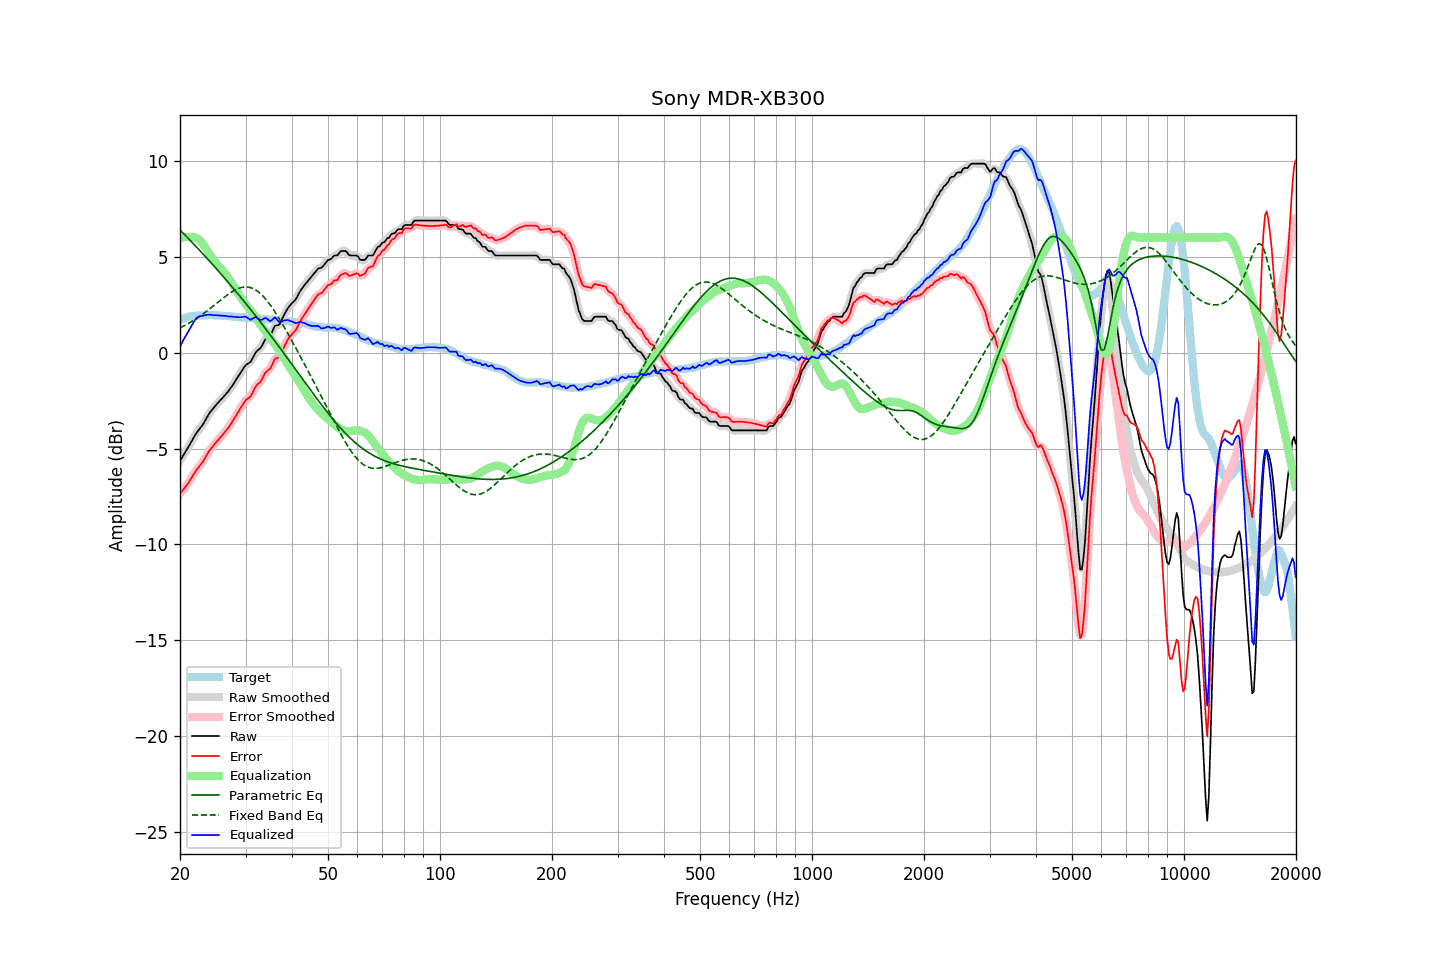

The file beside this chart, header and first rows:
frequency, raw, error, smoothed, error_smoothed, equalization, parametric_eq, fixed_band_eq, equalized_raw, equalized_smoothed, target
20.00, -5.65, -7.35, -5.64, -7.35, 5.96, 6.39, 1.29, 0.31, 0.32, 1.71
20.20, -5.51, -7.25, -5.51, -7.25, 5.99, 6.31, 1.33, 0.48, 0.48, 1.75
20.40, -5.36, -7.14, -5.37, -7.15, 6.01, 6.22, 1.37, 0.64, 0.64, 1.78
20.61, -5.23, -7.04, -5.23, -7.04, 6.02, 6.14, 1.42, 0.79, 0.79, 1.81
20.81, -5.09, -6.93, -5.09, -6.93, 6.03, 6.05, 1.46, 0.94, 0.94, 1.84
21.02, -4.96, -6.82, -4.95, -6.82, 6.03, 5.97, 1.51, 1.08, 1.08, 1.87
21.23, -4.81, -6.69, -4.81, -6.69, 6.03, 5.88, 1.56, 1.22, 1.22, 1.89
21.44, -4.65, -6.55, -4.66, -6.55, 6.02, 5.79, 1.61, 1.37, 1.36, 1.90
21.66, -4.51, -6.41, -4.50, -6.41, 6.02, 5.71, 1.66, 1.51, 1.52, 1.91
21.87, -4.35, -6.27, -4.36, -6.27, 6.01, 5.62, 1.71, 1.66, 1.66, 1.92
22.09, -4.21, -6.14, -4.22, -6.15, 5.99, 5.53, 1.77, 1.78, 1.77, 1.93
22.31, -4.10, -6.04, -4.10, -6.03, 5.95, 5.44, 1.82, 1.84, 1.85, 1.93
22.54, -4.00, -5.93, -4.00, -5.93, 5.88, 5.35, 1.88, 1.89, 1.89, 1.93
22.76, -3.88, -5.82, -3.89, -5.83, 5.80, 5.26, 1.94, 1.92, 1.91, 1.93
22.99, -3.79, -5.72, -3.77, -5.71, 5.70, 5.17, 2.00, 1.91, 1.93, 1.93
23.22, -3.64, -5.58, -3.64, -5.58, 5.58, 5.08, 2.06, 1.94, 1.94, 1.94
23.45, -3.48, -5.43, -3.49, -5.43, 5.45, 4.99, 2.12, 1.96, 1.96, 1.94
23.69, -3.34, -5.29, -3.34, -5.29, 5.31, 4.90, 2.19, 1.97, 1.98, 1.95
23.92, -3.19, -5.15, -3.20, -5.15, 5.18, 4.81, 2.25, 1.98, 1.98, 1.95
24.16, -3.07, -5.04, -3.08, -5.04, 5.05, 4.71, 2.32, 1.98, 1.97, 1.96
24.40, -2.97, -4.93, -2.97, -4.93, 4.93, 4.62, 2.38, 1.96, 1.96, 1.96
24.65, -2.88, -4.83, -2.87, -4.82, 4.82, 4.53, 2.45, 1.95, 1.95, 1.95
24.89, -2.76, -4.71, -2.77, -4.72, 4.72, 4.43, 2.52, 1.95, 1.95, 1.95
25.14, -2.67, -4.62, -2.67, -4.62, 4.62, 4.34, 2.58, 1.95, 1.95, 1.95
25.39, -2.58, -4.52, -2.58, -4.52, 4.52, 4.24, 2.65, 1.94, 1.94, 1.94
25.65, -2.50, -4.43, -2.50, -4.43, 4.43, 4.15, 2.72, 1.93, 1.93, 1.94
25.91, -2.41, -4.33, -2.41, -4.33, 4.33, 4.05, 2.79, 1.93, 1.93, 1.93
26.16, -2.31, -4.23, -2.31, -4.23, 4.23, 3.96, 2.85, 1.92, 1.92, 1.92
26.43, -2.22, -4.13, -2.22, -4.13, 4.13, 3.86, 2.92, 1.91, 1.91, 1.92
26.69, -2.12, -4.02, -2.12, -4.03, 4.02, 3.76, 2.98, 1.91, 1.90, 1.90
26.96, -2.03, -3.93, -2.02, -3.92, 3.91, 3.66, 3.04, 1.89, 1.89, 1.90
27.23, -1.91, -3.80, -1.91, -3.80, 3.79, 3.57, 3.10, 1.89, 1.89, 1.89
27.50, -1.79, -3.68, -1.79, -3.68, 3.67, 3.47, 3.15, 1.88, 1.88, 1.89
27.77, -1.66, -3.53, -1.66, -3.54, 3.54, 3.37, 3.21, 1.87, 1.87, 1.87
28.05, -1.53, -3.40, -1.53, -3.40, 3.40, 3.27, 3.25, 1.87, 1.87, 1.87
28.33, -1.40, -3.26, -1.40, -3.26, 3.26, 3.17, 3.29, 1.85, 1.86, 1.86
28.62, -1.27, -3.12, -1.27, -3.12, 3.12, 3.07, 3.33, 1.85, 1.85, 1.85
28.90, -1.13, -2.98, -1.14, -2.98, 2.98, 2.97, 3.36, 1.84, 1.84, 1.85
29.19, -1.01, -2.84, -1.00, -2.84, 2.85, 2.86, 3.39, 1.85, 1.85, 1.84
29.48, -0.87, -2.72, -0.87, -2.71, 2.73, 2.76, 3.41, 1.86, 1.86, 1.84
29.78, -0.75, -2.58, -0.75, -2.58, 2.63, 2.66, 3.42, 1.88, 1.87, 1.83
30.08, -0.65, -2.47, -0.66, -2.48, 2.52, 2.55, 3.42, 1.87, 1.86, 1.82
30.38, -0.59, -2.40, -0.59, -2.41, 2.41, 2.45, 3.42, 1.82, 1.81, 1.81
30.68, -0.54, -2.35, -0.53, -2.34, 2.30, 2.35, 3.40, 1.76, 1.76, 1.81
30.99, -0.48, -2.28, -0.45, -2.25, 2.19, 2.24, 3.39, 1.71, 1.74, 1.80
31.30, -0.32, -2.11, -0.32, -2.12, 2.08, 2.13, 3.35, 1.76, 1.76, 1.80
31.61, -0.16, -1.95, -0.16, -1.95, 1.97, 2.03, 3.32, 1.81, 1.81, 1.80
31.93, 0.00, -1.78, -0.02, -1.80, 1.85, 1.92, 3.27, 1.85, 1.84, 1.78
32.24, 0.10, -1.67, 0.09, -1.69, 1.72, 1.82, 3.22, 1.82, 1.81, 1.76
32.57, 0.16, -1.60, 0.17, -1.60, 1.59, 1.71, 3.15, 1.76, 1.76, 1.76
32.89, 0.24, -1.53, 0.25, -1.51, 1.47, 1.60, 3.08, 1.70, 1.72, 1.77
33.22, 0.37, -1.39, 0.38, -1.38, 1.35, 1.49, 3.00, 1.72, 1.73, 1.76
33.55, 0.53, -1.23, 0.53, -1.23, 1.24, 1.38, 2.91, 1.77, 1.77, 1.76
33.89, 0.68, -1.06, 0.66, -1.08, 1.13, 1.27, 2.82, 1.81, 1.79, 1.74
34.23, 0.77, -0.97, 0.76, -0.98, 1.00, 1.16, 2.72, 1.78, 1.76, 1.74
34.57, 0.82, -0.91, 0.83, -0.91, 0.88, 1.05, 2.61, 1.70, 1.71, 1.73
34.92, 0.88, -0.84, 0.91, -0.82, 0.76, 0.94, 2.50, 1.64, 1.67, 1.73
35.27, 1.03, -0.69, 1.05, -0.67, 0.65, 0.83, 2.38, 1.68, 1.70, 1.73
35.62, 1.21, -0.50, 1.21, -0.51, 0.55, 0.72, 2.26, 1.76, 1.76, 1.71
35.97, 1.39, -0.32, 1.34, -0.37, 0.45, 0.61, 2.13, 1.85, 1.79, 1.71
... 635 more rows
